Run: headless pygame with SDL's dummy video driver; simulated clock (each Clock.tick advances the game by its frame time, no real sleeping); random seed 0; keys injected as events and as key.get_pressed() state; no mouse input.
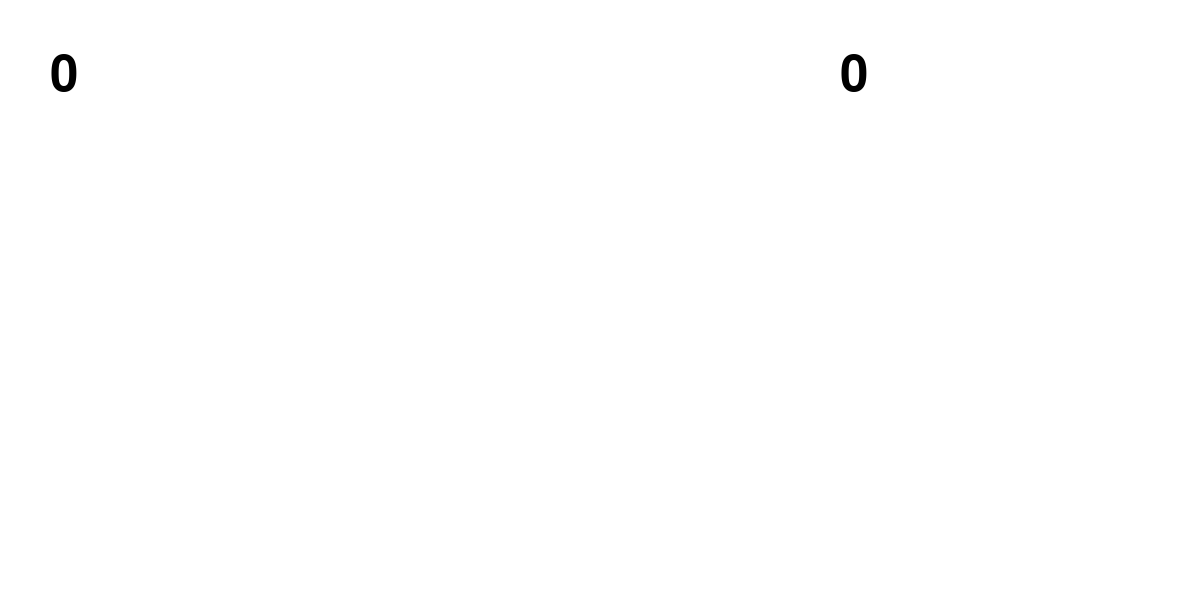
Frame 1 of 4 · flips 1–60 · no input
Frame 2 of 4 · flips 61–180 · tapped SPACE, RETURN · held RIGHT (→), D · screen unchanged from frame 1, image omitted
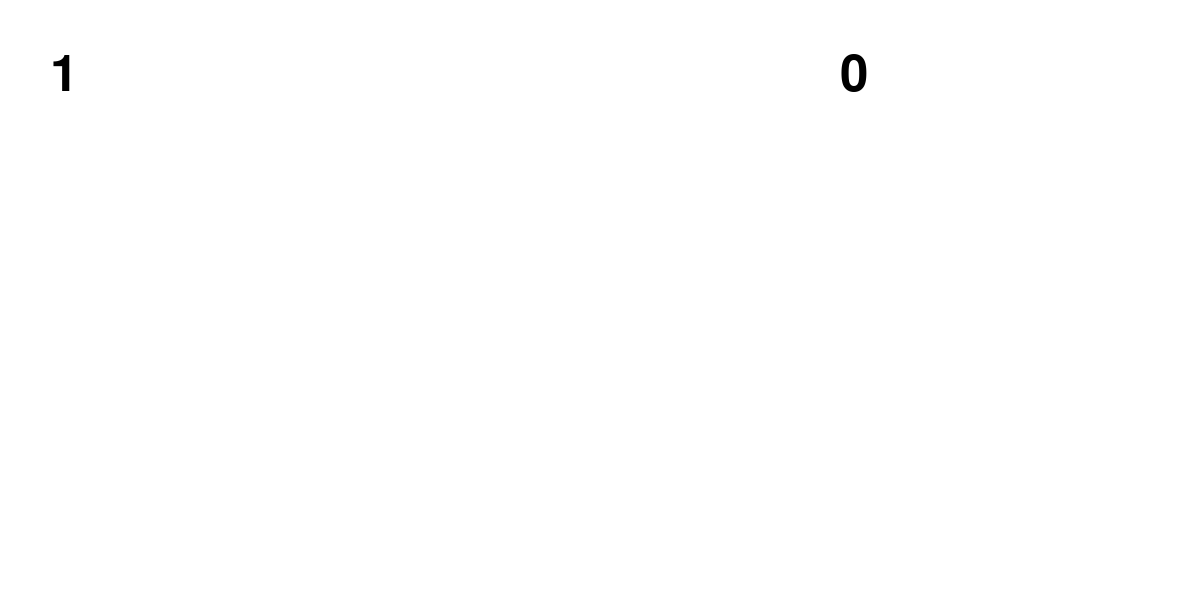
Frame 3 of 4 · flips 181–300 · held DOWN (↓), S
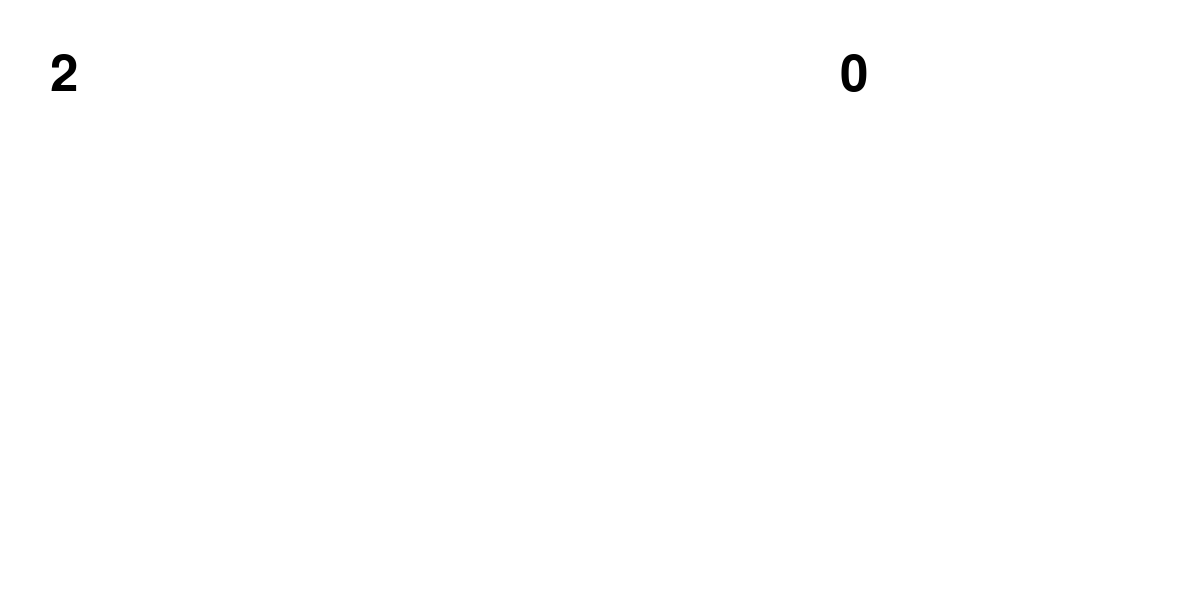
Frame 4 of 4 · flips 301–420 · held LEFT (←), A, UP (↑), W

The pygame program that drew these frames:

# a game for me and Philip
import pygame

# window stuff
WIDTH, HEIGHT = 1200, 600
WIN = pygame.display.set_mode((WIDTH, HEIGHT))
pygame.display.set_caption("K & P")
FPS = 60

# colors
WHITE = (255, 255, 255)
BLACK = (0, 0, 0)

# score
a = ""
k = 0
p = 0
p_l = 1
k_l = 1

# text
pygame.font.init()
myfont = pygame.font.SysFont("comicsans", 75)
k_s = myfont.render(str(k), 1, BLACK)
p_s = myfont.render(str(p), 1, BLACK)
psn = myfont.render(str(a), 1, BLACK)

def draw():
    p_s = myfont.render(str(p), 1, BLACK)
    k_s = myfont.render(str(k), 1, BLACK)
    psn = myfont.render(str(a), 1, BLACK)
    WIN.fill(WHITE)
    WIN.blit(k_s, (50, 50))
    WIN.blit(p_s, (840, 50))
    WIN.blit(psn, (500, 250))
    pygame.display.flip()

def end():
    global k
    global p
    global a
    if k > 39088168: a = "Big bro Won!"; p = 0; k = 39088169
    if p > 39088168: a = "Philip Won!"; k = 0; p = 39088169

def main():
    clock = pygame.time.Clock()
    run = True
    while run:
        clock.tick(FPS)
        for event in pygame.event.get():
            if event.type == pygame.QUIT:
                run = False

            global p_l
            global p
            global k
            global k_l
            if event.type == pygame.KEYDOWN:
                if event.key == pygame.K_l: p += p_l; p_l = p - p_l;

            if event.type == pygame.KEYDOWN:
                if event.key == pygame.K_a: k += k_l; k_l = k - k_l

            if event.type == pygame.KEYDOWN:
                if event.key == pygame.K_s: k += k_l; k_l = k - k_l

            if event.type == pygame.KEYUP:
                if event.key == pygame.K_s: k += k_l; k_l = k - k_l

        draw()
        end()

    pygame.quit()

if __name__ == "__main__":
    main()
